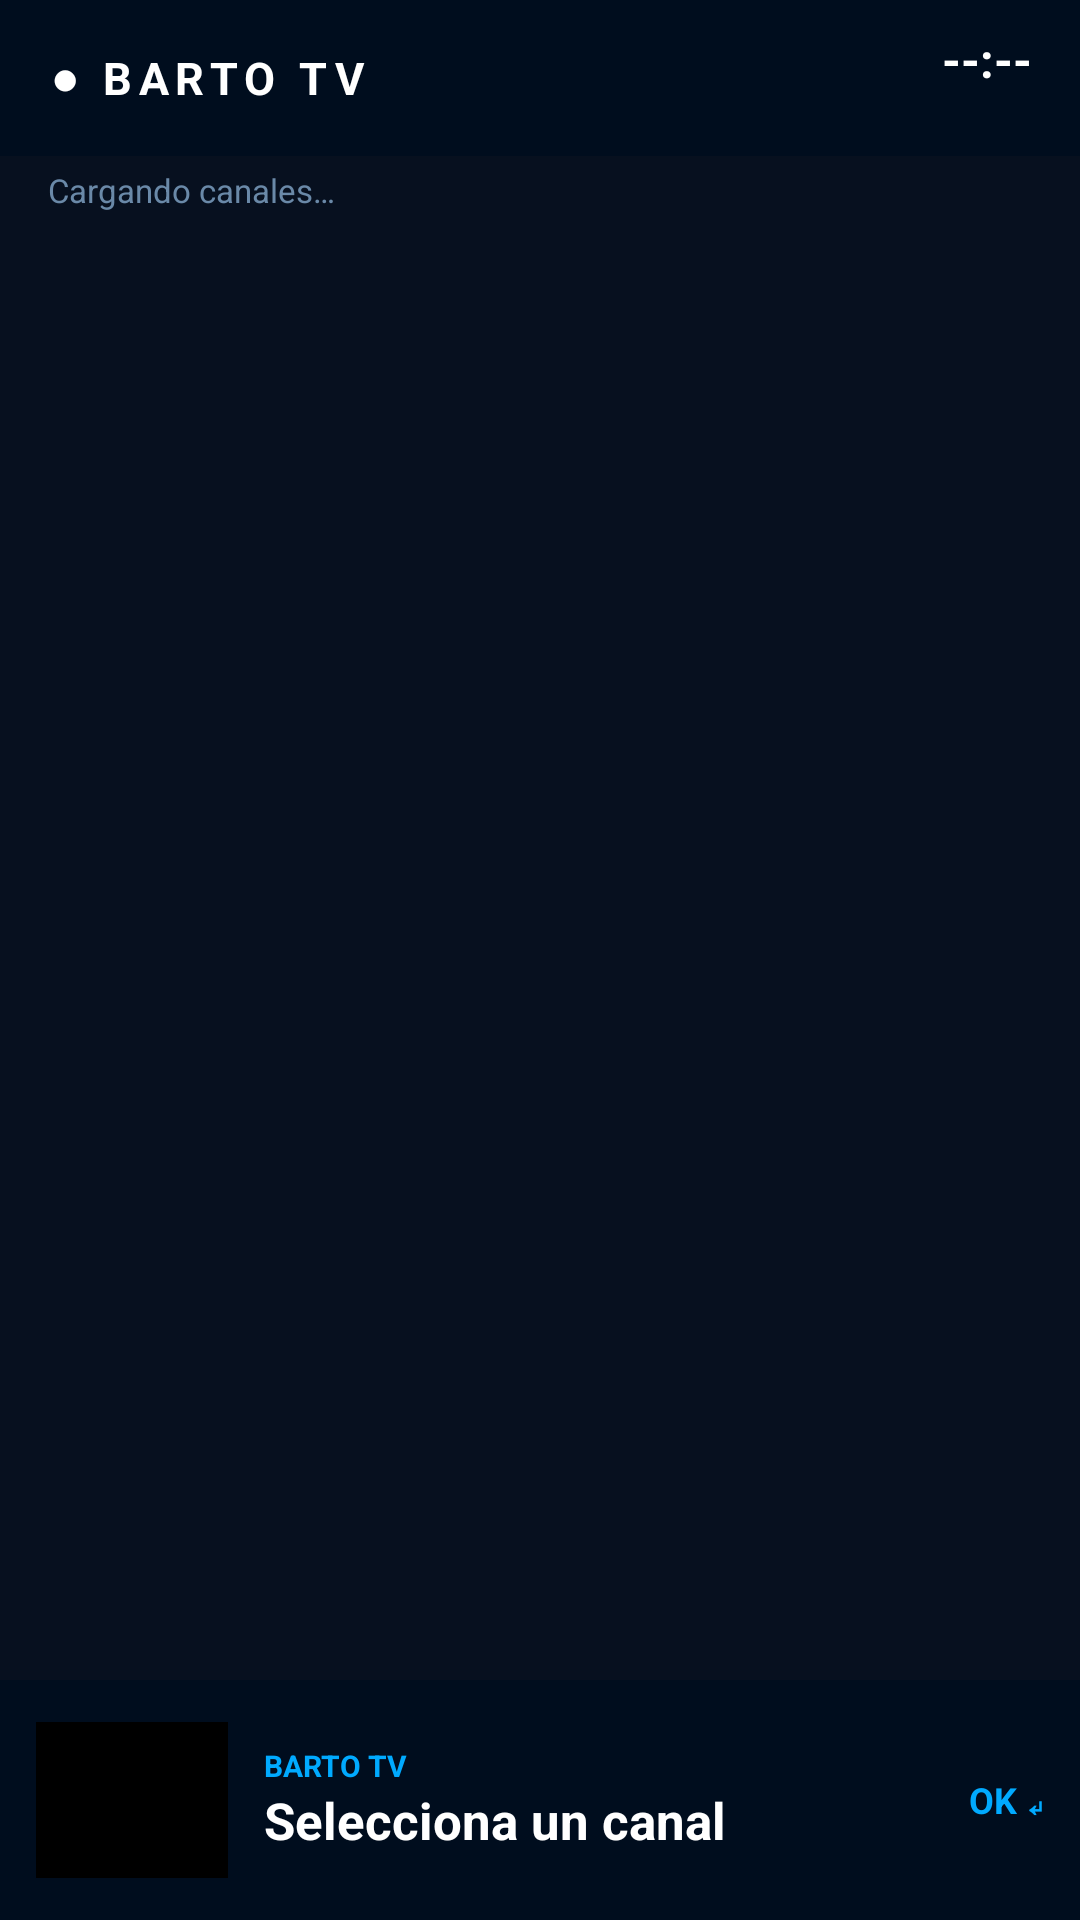

Produce the Android XML layout that renders to this screen, including the resource entries it uses.
<!-- AndroidManifest.xml: application theme Theme.BartoTV -->
<!-- res/layout/activity_main.xml -->
<?xml version="1.0" encoding="utf-8"?>
<LinearLayout xmlns:android="http://schemas.android.com/apk/res/android"
    android:orientation="vertical"
    android:layout_width="match_parent"
    android:layout_height="match_parent"
    android:background="#07101f">

    
    <LinearLayout
        android:layout_width="match_parent"
        android:layout_height="52dp"
        android:orientation="horizontal"
        android:gravity="center_vertical"
        android:paddingStart="16dp"
        android:paddingLeft="16dp"
        android:paddingEnd="16dp"
        android:paddingRight="16dp"
        android:background="#000d1e">

        <TextView
            android:layout_width="wrap_content"
            android:layout_height="wrap_content"
            android:text="● BARTO TV"
            android:textColor="#FFFFFF"
            android:textSize="15sp"
            android:textStyle="bold"
            android:letterSpacing="0.15" />

        <HorizontalScrollView
            android:layout_width="0dp"
            android:layout_height="match_parent"
            android:layout_weight="1"
            android:layout_marginStart="16dp"
            android:layout_marginLeft="16dp"
            android:scrollbars="none">

            <LinearLayout
                android:id="@+id/tabs"
                android:layout_width="wrap_content"
                android:layout_height="match_parent"
                android:orientation="horizontal"
                android:gravity="center_vertical" />

        </HorizontalScrollView>

        <LinearLayout
            android:layout_width="wrap_content"
            android:layout_height="wrap_content"
            android:orientation="vertical"
            android:gravity="end">

            <TextView
                android:id="@+id/clock_time"
                android:layout_width="wrap_content"
                android:layout_height="wrap_content"
                android:text="--:--"
                android:textColor="#FFFFFF"
                android:textSize="16sp"
                android:textStyle="bold" />

            <TextView
                android:id="@+id/clock_date"
                android:layout_width="wrap_content"
                android:layout_height="wrap_content"
                android:text=""
                android:textColor="#6a89a8"
                android:textSize="9sp" />

        </LinearLayout>

    </LinearLayout>

    <TextView
        android:id="@+id/status"
        android:layout_width="wrap_content"
        android:layout_height="wrap_content"
        android:text="Cargando canales…"
        android:textColor="#6a89a8"
        android:textSize="11sp"
        android:paddingStart="16dp"
        android:paddingLeft="16dp"
        android:paddingTop="4dp" />

    <androidx.recyclerview.widget.RecyclerView
        android:id="@+id/list"
        android:layout_width="match_parent"
        android:layout_height="0dp"
        android:layout_weight="1"
        android:paddingBottom="4dp" />

    
    <LinearLayout
        android:layout_width="match_parent"
        android:layout_height="80dp"
        android:orientation="horizontal"
        android:gravity="center_vertical"
        android:padding="12dp"
        android:background="#000d1e">

        <FrameLayout
            android:layout_width="64dp"
            android:layout_height="52dp"
            android:background="#000000">

            <ImageView
                android:id="@+id/info_logo"
                android:layout_width="match_parent"
                android:layout_height="match_parent"
                android:scaleType="fitCenter" />

        </FrameLayout>

        <LinearLayout
            android:layout_width="0dp"
            android:layout_height="wrap_content"
            android:layout_weight="1"
            android:orientation="vertical"
            android:paddingStart="12dp"
            android:paddingLeft="12dp">

            <TextView
                android:id="@+id/info_cat"
                android:layout_width="wrap_content"
                android:layout_height="wrap_content"
                android:text="BARTO TV"
                android:textColor="#00aaff"
                android:textSize="10sp"
                android:textStyle="bold" />

            <TextView
                android:id="@+id/info_name"
                android:layout_width="match_parent"
                android:layout_height="wrap_content"
                android:text="Selecciona un canal"
                android:textColor="#FFFFFF"
                android:textSize="17sp"
                android:textStyle="bold"
                android:singleLine="true"
                android:ellipsize="end" />

        </LinearLayout>

        <TextView
            android:layout_width="wrap_content"
            android:layout_height="wrap_content"
            android:text="OK ↵"
            android:textColor="#00aaff"
            android:textSize="12sp"
            android:textStyle="bold" />

    </LinearLayout>

</LinearLayout>
<!-- resources referenced by this layout -->
<resources>

</resources>
